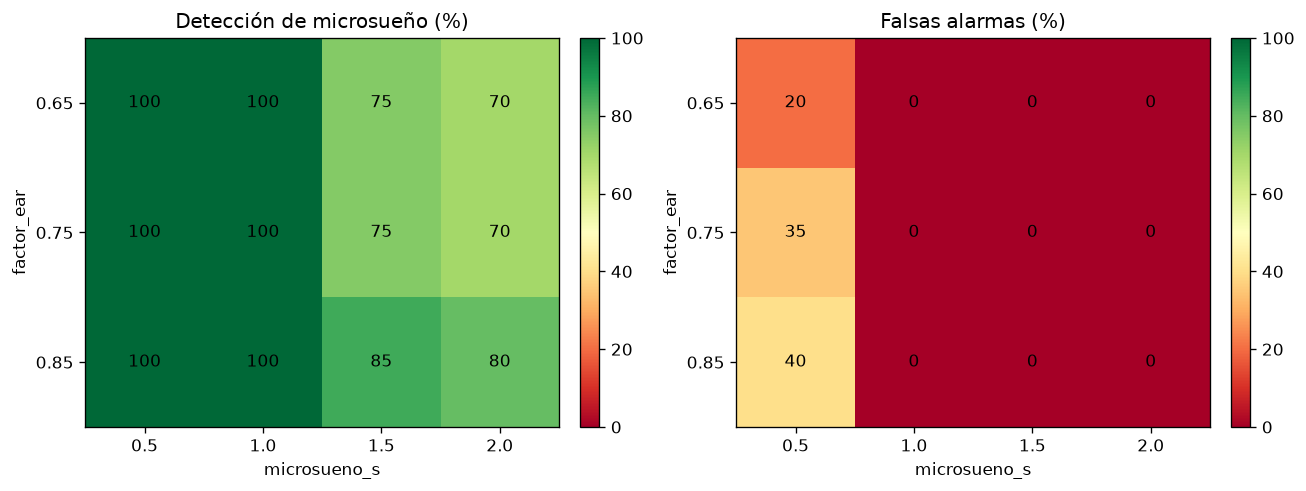

The data file committed next to this chart (first rows):
microsueno_s, factor_ear, conductor_id, deteccion_pct, falsa_alarma_pct, latencia_s, ear_base, ruido, dur_parpadeo, dur_cierre, tipo, conductores
0.5, 0.65, 1, 100.0, 0.0, 0.6, 0.3329, 0.0133, 0.5184, 1.369, conductor, 
0.5, 0.65, 2, 100.0, 0.0, 0.6, 0.3571, 0.0171, 0.1769, 2.011, conductor, 
0.5, 0.65, 3, 100.0, 100.0, 0.3333, 0.2845, 0.0191, 0.5937, 1.998, conductor, 
0.5, 0.65, 4, 100.0, 100.0, 0.0, 0.2673, 0.0147, 0.5966, 2.337, conductor, 
0.5, 0.65, 5, 100.0, 100.0, 0.0, 0.331, 0.0123, 0.6359, 2.601, conductor, 
0.5, 0.65, 6, 100.0, 0.0, 0.6, 0.2634, 0.0136, 0.1926, 2.429, conductor, 
0.5, 0.65, 7, 100.0, 0.0, 0.5333, 0.3294, 0.0196, 0.3223, 2.045, conductor, 
0.5, 0.65, 8, 100.0, 0.0, 0.6, 0.2627, 0.0096, 0.2361, 2.406, conductor, 
0.5, 0.65, 9, 100.0, 0.0, 0.6, 0.2925, 0.018, 0.2874, 2.698, conductor, 
0.5, 0.65, 10, 100.0, 0.0, 0.6, 0.3366, 0.0126, 0.5095, 1.452, conductor, 
0.5, 0.65, 11, 100.0, 0.0, 0.6, 0.264, 0.0081, 0.4989, 2.469, conductor, 
0.5, 0.65, 12, 100.0, 0.0, 0.6, 0.3337, 0.0135, 0.1839, 1.406, conductor, 
0.5, 0.65, 13, 100.0, 100.0, 0.0, 0.3202, 0.0137, 0.559, 2.342, conductor, 
0.5, 0.65, 14, 100.0, 0.0, 0.6, 0.3064, 0.0147, 0.1185, 1.986, conductor, 
0.5, 0.65, 15, 100.0, 0.0, 0.6, 0.2658, 0.0129, 0.2404, 1.305, conductor, 
0.5, 0.65, 16, 100.0, 0.0, 0.6, 0.2738, 0.0115, 0.4342, 2.611, conductor, 
0.5, 0.65, 17, 100.0, 0.0, 0.6, 0.3197, 0.0129, 0.2002, 1.241, conductor, 
0.5, 0.65, 18, 100.0, 0.0, 0.6, 0.2508, 0.0167, 0.1968, 2.102, conductor, 
0.5, 0.65, 19, 100.0, 0.0, 0.6, 0.2583, 0.0164, 0.3286, 1.743, conductor, 
0.5, 0.65, 20, 100.0, 0.0, 0.6, 0.3156, 0.0123, 0.1708, 2.931, conductor, 
0.5, 0.75, 1, 100.0, 100.0, 0.6, 0.3329, 0.0133, 0.5184, 1.369, conductor, 
0.5, 0.75, 2, 100.0, 0.0, 0.6, 0.3571, 0.0171, 0.1769, 2.011, conductor, 
0.5, 0.75, 3, 100.0, 100.0, 0.2667, 0.2845, 0.0191, 0.5937, 1.998, conductor, 
0.5, 0.75, 4, 100.0, 100.0, 0.0, 0.2673, 0.0147, 0.5966, 2.337, conductor, 
0.5, 0.75, 5, 100.0, 100.0, 0.0, 0.331, 0.0123, 0.6359, 2.601, conductor, 
0.5, 0.75, 6, 100.0, 0.0, 0.5333, 0.2634, 0.0136, 0.1926, 2.429, conductor, 
0.5, 0.75, 7, 100.0, 0.0, 0.4667, 0.3294, 0.0196, 0.3223, 2.045, conductor, 
0.5, 0.75, 8, 100.0, 0.0, 0.6, 0.2627, 0.0096, 0.2361, 2.406, conductor, 
0.5, 0.75, 9, 100.0, 0.0, 0.6, 0.2925, 0.018, 0.2874, 2.698, conductor, 
0.5, 0.75, 10, 100.0, 100.0, 0.0, 0.3366, 0.0126, 0.5095, 1.452, conductor, 
0.5, 0.75, 11, 100.0, 100.0, 0.6, 0.264, 0.0081, 0.4989, 2.469, conductor, 
0.5, 0.75, 12, 100.0, 0.0, 0.6, 0.3337, 0.0135, 0.1839, 1.406, conductor, 
0.5, 0.75, 13, 100.0, 100.0, 0.0, 0.3202, 0.0137, 0.559, 2.342, conductor, 
0.5, 0.75, 14, 100.0, 0.0, 0.6, 0.3064, 0.0147, 0.1185, 1.986, conductor, 
0.5, 0.75, 15, 100.0, 0.0, 0.6, 0.2658, 0.0129, 0.2404, 1.305, conductor, 
0.5, 0.75, 16, 100.0, 0.0, 0.6, 0.2738, 0.0115, 0.4342, 2.611, conductor, 
0.5, 0.75, 17, 100.0, 0.0, 0.5333, 0.3197, 0.0129, 0.2002, 1.241, conductor, 
0.5, 0.75, 18, 100.0, 0.0, 0.6, 0.2508, 0.0167, 0.1968, 2.102, conductor, 
0.5, 0.75, 19, 100.0, 0.0, 0.6, 0.2583, 0.0164, 0.3286, 1.743, conductor, 
0.5, 0.75, 20, 100.0, 0.0, 0.6, 0.3156, 0.0123, 0.1708, 2.931, conductor, 
0.5, 0.85, 1, 100.0, 100.0, 0.5333, 0.3329, 0.0133, 0.5184, 1.369, conductor, 
0.5, 0.85, 2, 100.0, 0.0, 0.5333, 0.3571, 0.0171, 0.1769, 2.011, conductor, 
0.5, 0.85, 3, 100.0, 100.0, 0.2667, 0.2845, 0.0191, 0.5937, 1.998, conductor, 
0.5, 0.85, 4, 100.0, 100.0, 0.0, 0.2673, 0.0147, 0.5966, 2.337, conductor, 
0.5, 0.85, 5, 100.0, 100.0, 0.0, 0.331, 0.0123, 0.6359, 2.601, conductor, 
0.5, 0.85, 6, 100.0, 0.0, 0.5333, 0.2634, 0.0136, 0.1926, 2.429, conductor, 
0.5, 0.85, 7, 100.0, 0.0, 0.4667, 0.3294, 0.0196, 0.3223, 2.045, conductor, 
0.5, 0.85, 8, 100.0, 0.0, 0.5333, 0.2627, 0.0096, 0.2361, 2.406, conductor, 
0.5, 0.85, 9, 100.0, 0.0, 0.5333, 0.2925, 0.018, 0.2874, 2.698, conductor, 
0.5, 0.85, 10, 100.0, 100.0, 0.0, 0.3366, 0.0126, 0.5095, 1.452, conductor, 
0.5, 0.85, 11, 100.0, 100.0, 0.5333, 0.264, 0.0081, 0.4989, 2.469, conductor, 
0.5, 0.85, 12, 100.0, 0.0, 0.5333, 0.3337, 0.0135, 0.1839, 1.406, conductor, 
0.5, 0.85, 13, 100.0, 100.0, 0.0, 0.3202, 0.0137, 0.559, 2.342, conductor, 
0.5, 0.85, 14, 100.0, 0.0, 0.5333, 0.3064, 0.0147, 0.1185, 1.986, conductor, 
0.5, 0.85, 15, 100.0, 0.0, 0.5333, 0.2658, 0.0129, 0.2404, 1.305, conductor, 
0.5, 0.85, 16, 100.0, 100.0, 0.5333, 0.2738, 0.0115, 0.4342, 2.611, conductor, 
0.5, 0.85, 17, 100.0, 0.0, 0.5333, 0.3197, 0.0129, 0.2002, 1.241, conductor, 
0.5, 0.85, 18, 100.0, 0.0, 0.5333, 0.2508, 0.0167, 0.1968, 2.102, conductor, 
0.5, 0.85, 19, 100.0, 0.0, 0.5333, 0.2583, 0.0164, 0.3286, 1.743, conductor, 
0.5, 0.85, 20, 100.0, 0.0, 0.5333, 0.3156, 0.0123, 0.1708, 2.931, conductor, 
... 192 more rows
